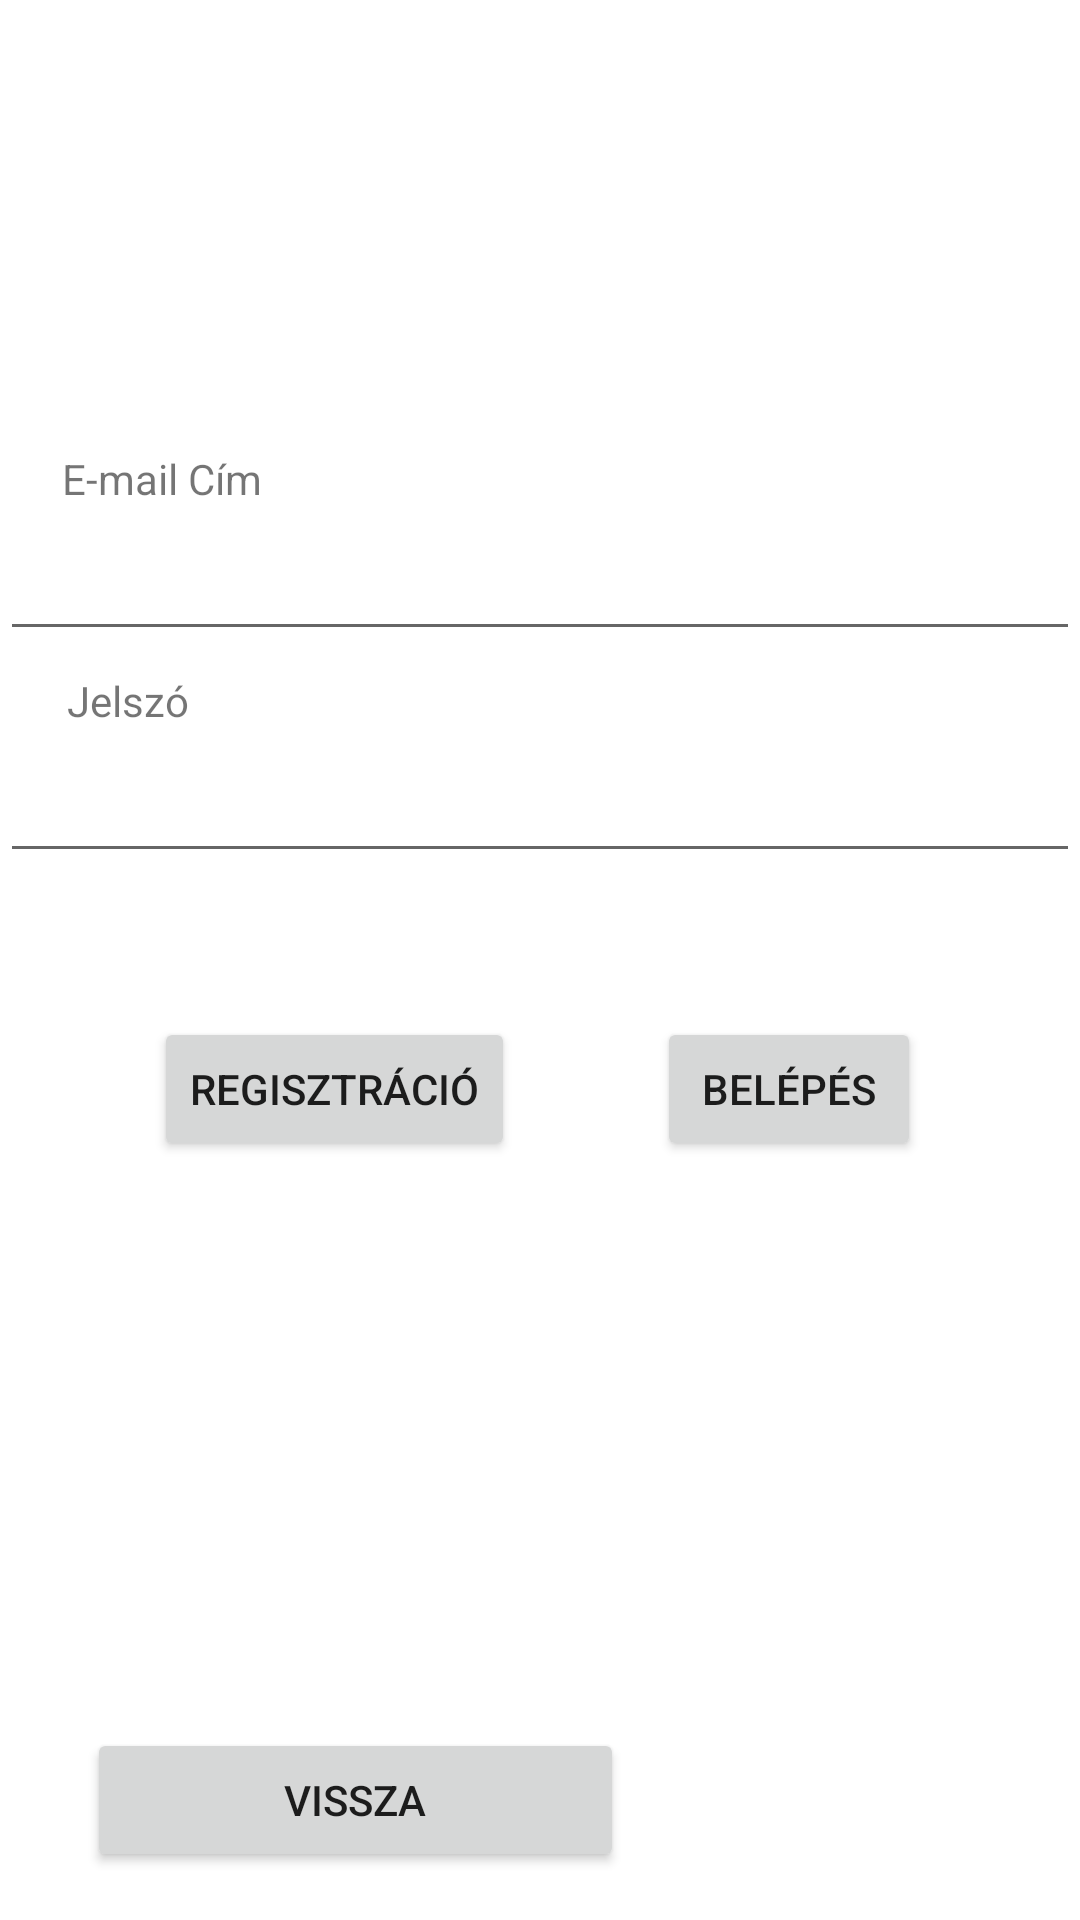

Reconstruct the res/layout file that produces this screen, plus the resources it refers to.
<!-- AndroidManifest.xml: application theme Theme.Etel4YourDoor -->
<!-- res/layout/activity_login.xml -->
<androidx.constraintlayout.widget.ConstraintLayout xmlns:android="http://schemas.android.com/apk/res/android"
    xmlns:app="http://schemas.android.com/apk/res-auto"
    xmlns:tools="http://schemas.android.com/tools"
    android:layout_width="match_parent"
    android:layout_height="match_parent"
    tools:context=".LoginActivity">

    <EditText

        android:id="@+id/editTextUserName"
        android:layout_width="match_parent"
        android:layout_height="wrap_content"
        android:layout_marginBottom="32dp"
        android:autofillHints="UserName"
        android:ems="10"
        android:inputType="text"
        android:minHeight="48dp"
        app:layout_constraintBottom_toBottomOf="parent"
        app:layout_constraintTop_toTopOf="parent"
        app:layout_constraintVertical_bias="0.302"
        tools:layout_editor_absoluteX="0dp" />

    <Button
        android:id="@+id/returnToMain"
        android:layout_width="179dp"
        android:layout_height="48dp"
        android:layout_marginBottom="16dp"
        android:onClick="returnToMain"
        android:text="@string/vissza"
        app:layout_constraintBottom_toBottomOf="parent"
        app:layout_constraintEnd_toEndOf="parent"
        app:layout_constraintHorizontal_bias="0.161"
        app:layout_constraintStart_toStartOf="parent" />

    <EditText
        android:id="@+id/editTextPassword"
        android:layout_width="match_parent"
        android:layout_height="wrap_content"
        android:layout_marginBottom="200dp"
        android:autofillHints="Password"
        android:ems="10"
        android:inputType="textPassword"
        android:minHeight="48dp"
        app:layout_constraintBottom_toBottomOf="parent"
        app:layout_constraintTop_toBottomOf="@+id/editTextUserName"
        app:layout_constraintVertical_bias="0.148"
        tools:layout_editor_absoluteX="0dp" />


    <Button
        android:id="@+id/loginButton"
        android:layout_width="wrap_content"
        android:layout_height="wrap_content"
        android:onClick="login"
        android:text="@string/login"
        app:layout_constraintBottom_toBottomOf="parent"
        app:layout_constraintEnd_toEndOf="parent"
        app:layout_constraintHorizontal_bias="0.805"
        app:layout_constraintStart_toStartOf="parent"
        app:layout_constraintTop_toBottomOf="@+id/editTextPassword"
        app:layout_constraintVertical_bias="0.16" />

    <Button
        android:id="@+id/registrationButton"
        android:layout_width="wrap_content"
        android:layout_height="wrap_content"
        android:onClick="registration"
        android:text="@string/register"
        app:layout_constraintBottom_toBottomOf="parent"
        app:layout_constraintEnd_toEndOf="parent"
        app:layout_constraintHorizontal_bias="0.214"
        app:layout_constraintStart_toStartOf="parent"
        app:layout_constraintTop_toBottomOf="@+id/editTextPassword"
        app:layout_constraintVertical_bias="0.16" />

    <TextView
        android:id="@+id/textView2"
        android:layout_width="wrap_content"
        android:layout_height="wrap_content"
        android:labelFor="@+id/editTextUserName"
        android:text="@string/email_addr"
        app:layout_constraintBottom_toTopOf="@+id/editTextUserName"
        app:layout_constraintEnd_toEndOf="parent"
        app:layout_constraintHorizontal_bias="0.07"
        app:layout_constraintStart_toStartOf="parent" />

    <TextView
        android:labelFor="@+id/editTextPassword"
        android:id="@+id/textView3"
        android:layout_width="wrap_content"
        android:layout_height="wrap_content"
        android:text="@string/password"
        app:layout_constraintBottom_toTopOf="@+id/editTextPassword"
        app:layout_constraintEnd_toEndOf="parent"
        app:layout_constraintHorizontal_bias="0.07"
        app:layout_constraintStart_toStartOf="parent" />

</androidx.constraintlayout.widget.ConstraintLayout>
<!-- resources referenced by this layout -->
<resources>
  <string name="email_addr">E-mail Cím</string>
  <string name="login">Belépés</string>
  <string name="password">Jelszó</string>
  <string name="register">Regisztráció</string>
  <string name="vissza">Vissza</string>
  <style name="Theme.Etel4YourDoor" parent="Theme.MaterialComponents.DayNight.DarkActionBar">
          
          <item name="colorPrimary">@color/purple_500</item>
          <item name="colorPrimaryVariant">@color/purple_700</item>
          <item name="colorOnPrimary">@color/white</item>
          
          <item name="colorSecondary">@color/teal_200</item>
          <item name="colorSecondaryVariant">@color/teal_700</item>
          <item name="colorOnSecondary">@color/black</item>
          
          <item name="android:statusBarColor">?attr/colorPrimaryVariant</item>
          
      </style>
  <!-- not gathered from this repository: default colours our renderer supplied (Android Studio template values) -->
  <color name="purple_500">#FF6200EE</color>
  <color name="purple_700">#FF3700B3</color>
  <color name="teal_200">#FF03DAC5</color>
  <color name="teal_700">#FF018786</color>
  <color name="black">#FF000000</color>
  <color name="white">#FFFFFFFF</color>
</resources>
